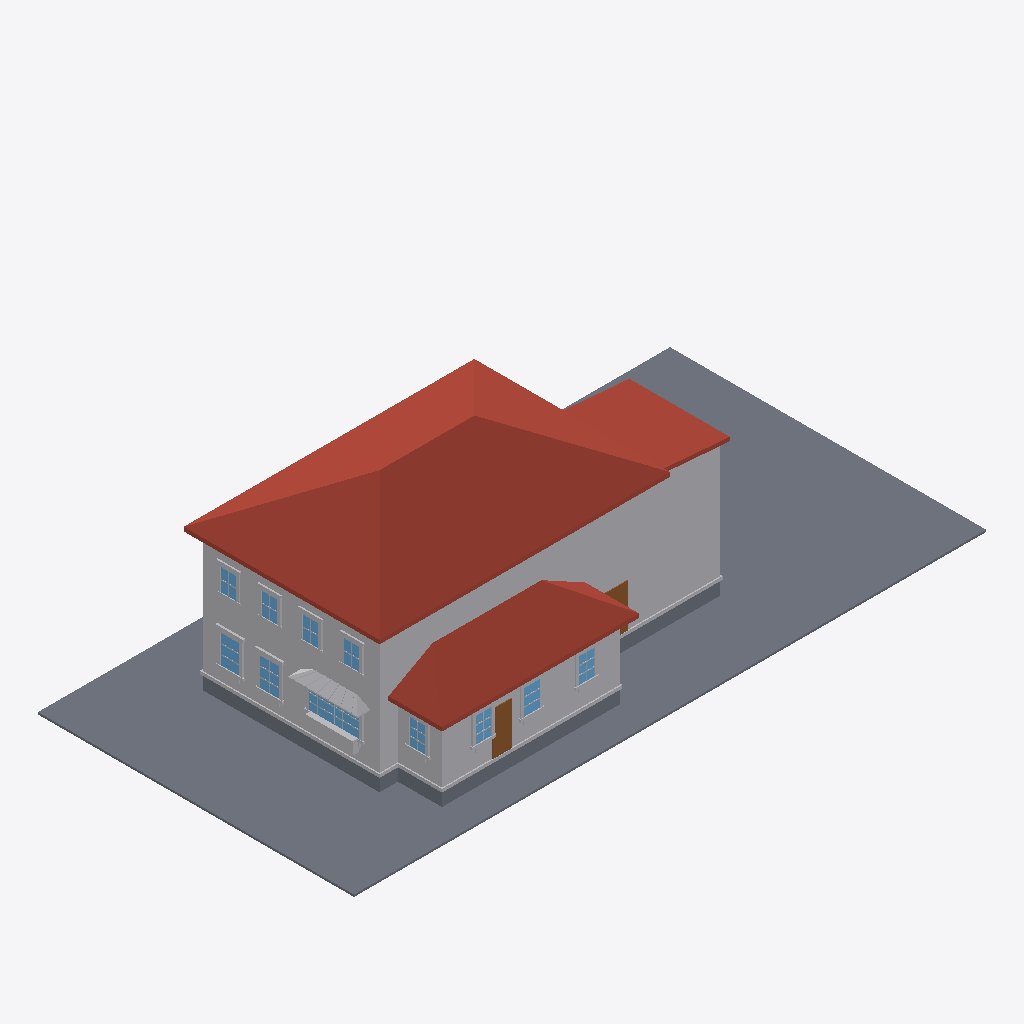
Isometric view of an IFC building model (IFC-SPF (STEP), schema IFC4, length unit metre), seen from the south-west, elements coloured by IFC class: 69 other elements (light grey), 11 windows (light blue), 4 slabs (grey), 3 roofs (red-brown), 2 doors (brown).
Extent 30.5 m × 15.2 m × 9.3 m (x, y, z). Elements (256): 219 IfcBuildingElementProxy, 22 IfcWindow, 8 IfcSlab, 4 IfcDoor, 3 IfcRoof.

HEADER;
FILE_DESCRIPTION(('ViewDefinition[DesignTransferView]'),'2;1');
FILE_NAME('/dev/null','2026-06-17T19:03:43+00:00',(''),(''),'IfcOpenShell 0.8.5','IfcOpenShell 0.8.5','Nobody');
FILE_SCHEMA(('IFC4'));
ENDSEC;
DATA;
#1=IFCPROJECT('16JMtycgPAA8ZRBzTPSiPz',$,'Eureka Residence',$,$,$,$,(#10),#5);
#12=IFCSITE('3q5GAaIZXDMwVRDCJmKi7B',$,'Site',$,$,$,$,$,$,$,$,$,$,$);
#13=IFCBUILDING('1B81bwrLH8$OAKzuXO7G9_',$,'Eureka House',$,$,$,$,$,$,$,$,$);
#14=IFCBUILDINGSTOREY('18KYYF7Hz2DAAQGwlx35ll',$,'Site',$,$,$,$,$,$,$);
#18=IFCSLAB('28tKnVwRT5_P30yRK$7Qxj',$,'Lot',$,$,#42,#31,$,.BASESLAB.);
#170=IFCROOF('3D9Ew9zqz9kwXpkqVdy9oR',$,'Roof - primary',$,$,#181,#171,$,.HIP_ROOF.);
#67=IFCBUILDINGELEMENTPROXY('336cbf0FzFo92iCdtRWJ5j',$,'Massing - primary',$,$,#90,#80,$,$);
#455=IFCROOF('2eQ_wQsXX5lQ$MdPfTmR7f',$,'Roof - scullery',$,$,#466,#456,$,.SHED_ROOF.);
#254=IFCBUILDINGELEMENTPROXY('3jbv$C0rHCuAjXxvQtn5e5',$,'Massing - extension',$,$,#265,#255,$,$);
#391=IFCBUILDINGELEMENTPROXY('1T2OjW9YH7UvjfrLtbV$V_',$,'Massing - scullery',$,$,#402,#392,$,$);
#296=IFCROOF('0Z$dRsCjv259sOye1mWw1S',$,'Roof - extension',$,$,#307,#297,$,.SHED_ROOF.);
#43=IFCSLAB('15v6MmllD2h9FHM6wz3nTD',$,'Crawlspace - primary',$,$,#66,#56,$,.BASESLAB.);
#329=IFCSLAB('1MejLDGTT7gevDc1bY43hu',$,'Crawlspace - scullery',$,$,#349,#339,$,.BASESLAB.);
#5461=IFCBUILDINGELEMENTPROXY('2ebKTOCeT6WPrO7DuV8Y94',$,'Kitchen awning',$,$,#5472,#5462,$,$);
#182=IFCBUILDINGELEMENTPROXY('0slrEk0iX49f24gI9glGg$',$,'Water table - primary',$,$,#202,#192,$,$);
#467=IFCBUILDINGELEMENTPROXY('0xupB51jz7gPiwpkjYEcHt',$,'Water table - scullery',$,$,#487,#477,$,$);
#203=IFCSLAB('29u74wgHTCMBElFTpJOfTF',$,'Crawlspace - extension',$,$,#223,#213,$,.BASESLAB.);
#3248=IFCDOOR('3fg5v4a2T9dRWh7k1rnfJX',$,'Back Door',$,$,#3268,#3258,$,$,$,$,$,$);
#599=IFCWINDOW('1YMke9uwf0dP7J9JP4E0zq',$,'Window - Kitchen W (picture)',$,$,#622,#612,$,$,$,$,$,$);
#5725=IFCBUILDINGELEMENTPROXY('3OgCfawl99buWC7QTKcfld',$,'Kitchen planter box',$,$,#5745,#5735,$,$);
#1526=IFCWINDOW('3ugFqbDoHFQOGt$Lbc8qZ$',$,'Window - Dining W2',$,$,#1546,#1536,$,$,$,$,$,$);
#1316=IFCWINDOW('1QtkxYsRz5RRYXGLRsjG5F',$,'Window - Dining W1',$,$,#1336,#1326,$,$,$,$,$,$);
#5746=IFCBUILDINGELEMENTPROXY('0axvPzu8T0DvUlED_PDp6h',$,'Kitchen planter greenery',$,$,#5769,#5759,$,$);
#2618=IFCWINDOW('10eyoGK392KeQyW5cdOIDX',$,'Window - Scullery S2',$,$,#2638,#2628,$,$,$,$,$,$);
#575=IFCDOOR('1MpersJiT9v9Z0QImgyr6O',$,'Family -) Patio',$,$,#598,#588,$,$,$,$,$,$);
#2408=IFCWINDOW('0IF3TQI$rEOQj0ZACwnhl7',$,'Window - Scullery S1',$,$,#2428,#2418,$,$,$,$,$,$);
#3038=IFCWINDOW('3lcdGIJmDAHuAytXCBcWi7',$,'Window - Scullery E',$,$,#3058,#3048,$,$,$,$,$,$);
#2828=IFCWINDOW('2iliGIg3z6mh1JKBcqEAJX',$,'Window - Scullery S3',$,$,#2848,#2838,$,$,$,$,$,$);
#308=IFCBUILDINGELEMENTPROXY('0MM0m1AYfF6BU6gM4fdywk',$,'Water table - extension',$,$,#328,#318,$,$);
#4109=IFCWINDOW('0YT7YFXwX21ehhzmC7QBuH',$,'Upper - West 1',$,$,#4129,#4119,$,$,$,$,$,$);
#4445=IFCWINDOW('1QNj4s$n12lBm2wBexCLW8',$,'Upper - West 3',$,$,#4465,#4455,$,$,$,$,$,$);
#4613=IFCWINDOW('0_RCQpZsjEXfaH8USe1Cfi',$,'Upper - West 4',$,$,#4633,#4623,$,$,$,$,$,$);
#4277=IFCWINDOW('1cdkpBTUH0fuhaoS1qxs9O',$,'Upper - West 2',$,$,#4297,#4287,$,$,$,$,$,$);
#1547=IFCBUILDINGELEMENTPROXY('3u$T_VUF9Ez9btTM0h96jv',$,'Casing - Window - Dining W2',$,$,#1567,#1557,$,$);
#1652=IFCBUILDINGELEMENTPROXY('3e7GMij5n9fh16D20EWvvr',$,'Header - Window - Dining W2',$,$,#1672,#1662,$,$);
#1442=IFCBUILDINGELEMENTPROXY('1VPU41VSPA9gWjgP2XoTtv',$,'Header - Window - Dining W1',$,$,#1462,#1452,$,$);
#3059=IFCBUILDINGELEMENTPROXY('0u7VUllavFeAvoJf2idmS3',$,'Casing - Window - Scullery E',$,$,#3079,#3069,$,$);
#2870=IFCBUILDINGELEMENTPROXY('3hUmwBVfvCjvDbzgVgqIII',$,'Casing - Window - Scullery S3',$,$,#2890,#2880,$,$);
#1337=IFCBUILDINGELEMENTPROXY('3GD8riHUf3P8z6MLOsNiim',$,'Casing - Window - Dining W1',$,$,#1357,#1347,$,$);
#4130=IFCBUILDINGELEMENTPROXY('2$q1g15ir9DgCKcZMV3t7$',$,'Casing - Upper - West 1',$,$,#4150,#4140,$,$);
#4466=IFCBUILDINGELEMENTPROXY('3Zto5LECT9bxOEEZ72dIs8',$,'Casing - Upper - West 3',$,$,#4486,#4476,$,$);
#4298=IFCBUILDINGELEMENTPROXY('0UedXvqFT8JxL1WNBJLutf',$,'Casing - Upper - West 2',$,$,#4318,#4308,$,$);
#1568=IFCBUILDINGELEMENTPROXY('1uTluxrCn1Dudi4XRS$jzr',$,'Casing - Window - Dining W2',$,$,#1588,#1578,$,$);
#2660=IFCBUILDINGELEMENTPROXY('3vMNw1B1n22PINxHNWVEP6',$,'Casing - Window - Scullery S2',$,$,#2680,#2670,$,$);
#623=IFCBUILDINGELEMENTPROXY('3FyjMyLPfClQZ3b2zPWTBE',$,'Casing - Window - Kitchen W (picture)',$,$,#643,#633,$,$);
#2849=IFCBUILDINGELEMENTPROXY('3r$b2tI_vD8f8FuPiNnL0p',$,'Casing - Window - Scullery S3',$,$,#2869,#2859,$,$);
#2450=IFCBUILDINGELEMENTPROXY('25qFq1dXX83PneY$Y6JVLy',$,'Casing - Window - Scullery S1',$,$,#2470,#2460,$,$);
#2429=IFCBUILDINGELEMENTPROXY('0_3G7ExUbAyv1C0dlruulr',$,'Casing - Window - Scullery S1',$,$,#2449,#2439,$,$);
#3080=IFCBUILDINGELEMENTPROXY('3go1rPQtjC2BoilcPNqSxz',$,'Casing - Window - Scullery E',$,$,#3100,#3090,$,$);
#1400=IFCBUILDINGELEMENTPROXY('2GY8iWQKP17OL0NY01TBrw',$,'Sill - Window - Dining W1',$,$,#1420,#1410,$,$);
#4634=IFCBUILDINGELEMENTPROXY('1hk8zXPOz0tu5sTeBbxyka',$,'Casing - Upper - West 4',$,$,#4654,#4644,$,$);
#4151=IFCBUILDINGELEMENTPROXY('0mIuX_Tkj9vgmMGwCNvGSO',$,'Casing - Upper - West 1',$,$,#4171,#4161,$,$);
#1610=IFCBUILDINGELEMENTPROXY('0_J$V0hA9DZw1XdaigsEUh',$,'Sill - Window - Dining W2',$,$,#1630,#1620,$,$);
#4487=IFCBUILDINGELEMENTPROXY('0ld4QnAN13MBQhiGK2LnSZ',$,'Casing - Upper - West 3',$,$,#4507,#4497,$,$);
#4319=IFCBUILDINGELEMENTPROXY('3dApL5o1n1og_dYoQjwmAR',$,'Casing - Upper - West 2',$,$,#4339,#4329,$,$);
#4655=IFCBUILDINGELEMENTPROXY('2Z5ZqhdED0GRPY_YMDBEnX',$,'Casing - Upper - West 4',$,$,#4675,#4665,$,$);
#686=IFCBUILDINGELEMENTPROXY('1N1FjlaU93DgMvh5DtS2iQ',$,'Sill - Window - Kitchen W (picture)',$,$,#706,#696,$,$);
#1358=IFCBUILDINGELEMENTPROXY('0WNuxLWEb0CQuGPnODY4O2',$,'Casing - Window - Dining W1',$,$,#1378,#1368,$,$);
#2492=IFCBUILDINGELEMENTPROXY('0vu0Gks0L3FBLuEnj6uKnP',$,'Sill - Window - Scullery S1',$,$,#2512,#2502,$,$);
#2912=IFCBUILDINGELEMENTPROXY('1fgakgHVbEngD6n_SqJ5oZ',$,'Sill - Window - Scullery S3',$,$,#2932,#2922,$,$);
#2702=IFCBUILDINGELEMENTPROXY('0cU1I9oPn3yQyhHP_XMVDD',$,'Sill - Window - Scullery S2',$,$,#2722,#2712,$,$);
#3122=IFCBUILDINGELEMENTPROXY('3L5Jd$loz7NfLZ2FKY8Dji',$,'Sill - Window - Scullery E',$,$,#3142,#3132,$,$);
#4214=IFCBUILDINGELEMENTPROXY('3plixKStrBBwB7VBfTuzhD',$,'Header - Upper - West 1',$,$,#4234,#4224,$,$);
#4382=IFCBUILDINGELEMENTPROXY('1_f0QzfFv3le91gHPDEPh1',$,'Header - Upper - West 2',$,$,#4402,#4392,$,$);
#4550=IFCBUILDINGELEMENTPROXY('3b81RSLRj8qBt_4wE2PDTD',$,'Header - Upper - West 3',$,$,#4570,#4560,$,$);
#1421=IFCBUILDINGELEMENTPROXY('2100zbHJb87R$MYw_2$NMr',$,'Apron - Window - Dining W1',$,$,#1441,#1431,$,$);
#1631=IFCBUILDINGELEMENTPROXY('2BtYHmIPzF_u_O7QyEUkYx',$,'Apron - Window - Dining W2',$,$,#1651,#1641,$,$);
#4718=IFCBUILDINGELEMENTPROXY('0cq9XxeBv6VPot_TS49g7f',$,'Header - Upper - West 4',$,$,#4738,#4728,$,$);
#2639=IFCBUILDINGELEMENTPROXY('2rS9CAKHn2DeGmFdKQnS1h',$,'Casing - Window - Scullery S2',$,$,#2659,#2649,$,$);
#2723=IFCBUILDINGELEMENTPROXY('3bp8ZX21n7UP6fC4472bul',$,'Apron - Window - Scullery S2',$,$,#2743,#2733,$,$);
#2933=IFCBUILDINGELEMENTPROXY('138YGk0AzAMhiBRGkaLoEl',$,'Apron - Window - Scullery S3',$,$,#2953,#2943,$,$);
#3143=IFCBUILDINGELEMENTPROXY('2BfBh9cO553RFAL_MsE21z',$,'Apron - Window - Scullery E',$,$,#3163,#3153,$,$);
#4193=IFCBUILDINGELEMENTPROXY('3T6sAGbxX5jgoYYLRJ6tQk',$,'Sill - Upper - West 1',$,$,#4213,#4203,$,$);
#4697=IFCBUILDINGELEMENTPROXY('17YVBzMZT54u3y32sKILZV',$,'Sill - Upper - West 4',$,$,#4717,#4707,$,$);
#2513=IFCBUILDINGELEMENTPROXY('2B96q44Wn0DuaCdRv4qKOM',$,'Apron - Window - Scullery S1',$,$,#2533,#2523,$,$);
#4361=IFCBUILDINGELEMENTPROXY('3Z_i9WiVH5We_efvnw6pg9',$,'Sill - Upper - West 2',$,$,#4381,#4371,$,$);
#4529=IFCBUILDINGELEMENTPROXY('1O5smYaRv8LxrBLpVQkl5o',$,'Sill - Upper - West 3',$,$,#4549,#4539,$,$);
#875=IFCBUILDINGELEMENTPROXY('3XDIUByvH54gMGnNpMMqeK',$,'Muntin - Window - Kitchen W (picture)',$,$,#895,#885,$,$);
#854=IFCBUILDINGELEMENTPROXY('1wQu4lHDXAzASoRYlLDb8p',$,'Muntin - Window - Kitchen W (picture)',$,$,#874,#864,$,$);
#644=IFCBUILDINGELEMENTPROXY('25UZrL1$P6W9Kzud1Y8xNN',$,'Casing - Window - Kitchen W (picture)',$,$,#664,#654,$,$);
#4340=IFCBUILDINGELEMENTPROXY('0aDUxf6pXBigbKvjtMwlWa',$,'Casing - Upper - West 2',$,$,#4360,#4350,$,$);
#1589=IFCBUILDINGELEMENTPROXY('1D3fdbMFP14vckJrVSZKV_',$,'Casing - Window - Dining W2',$,$,#1609,#1599,$,$);
#3101=IFCBUILDINGELEMENTPROXY('3C0DpHblTDzgP1s3DzI_87',$,'Casing - Window - Scullery E',$,$,#3121,#3111,$,$);
#2891=IFCBUILDINGELEMENTPROXY('0n8fKunbvAJ8OcMsi7vUEz',$,'Casing - Window - Scullery S3',$,$,#2911,#2901,$,$);
#4508=IFCBUILDINGELEMENTPROXY('2zO3gx5e1FVQhTmtjj0Icf',$,'Casing - Upper - West 3',$,$,#4528,#4518,$,$);
#1379=IFCBUILDINGELEMENTPROXY('0kfPoPVe90Sfd0DOvIZgRC',$,'Casing - Window - Dining W1',$,$,#1399,#1389,$,$);
#4676=IFCBUILDINGELEMENTPROXY('0PoYRunNH6suGdExgAh1c_',$,'Casing - Upper - West 4',$,$,#4696,#4686,$,$);
#2681=IFCBUILDINGELEMENTPROXY('3Kp3sm7mH5feiZBYd77dSI',$,'Casing - Window - Scullery S2',$,$,#2701,#2691,$,$);
#4172=IFCBUILDINGELEMENTPROXY('3EJ$vO7an3kxspbDy0bKXT',$,'Casing - Upper - West 1',$,$,#4192,#4182,$,$);
#2471=IFCBUILDINGELEMENTPROXY('2YB0WMngb6hg02wPQ9NNGk',$,'Casing - Window - Scullery S1',$,$,#2491,#2481,$,$);
#5713=IFCBUILDINGELEMENTPROXY('3ob1Tt9RP0SuytfJYmCpfu',$,'Kitchen awning seam',$,$,#5724,#5714,$,$);
#5671=IFCBUILDINGELEMENTPROXY('3Qtgd9N3b3RuHoXIgaHaiC',$,'Kitchen awning seam',$,$,#5682,#5672,$,$);
#1463=IFCBUILDINGELEMENTPROXY('1TumqujOv7exEjRrc1anw6',$,'Muntin - Window - Dining W1',$,$,#1483,#1473,$,$);
ENDSEC;
